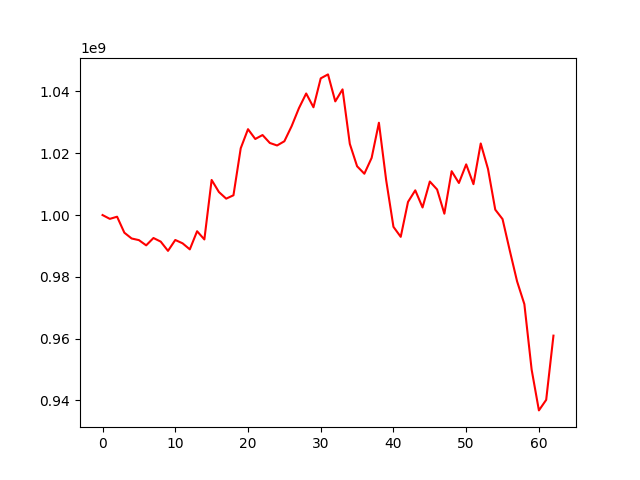

Data behind this chart, as committed beside it:
, 0
0, 1000000000
1, 998768674
2, 999464635
3, 994291777
4, 992417537
5, 991890921
6, 990199088
7, 992575301
8, 991403602
9, 988415809
10, 991935023
11, 990863110
12, 988899171
13, 994764516
14, 992109055
15, 1011359608
16, 1007459315
17, 1005308792
18, 1006401464
19, 1021610913
20, 1027790052
21, 1024618157
22, 1025892751
23, 1023328926
24, 1022517880
25, 1023881246
26, 1028771008
27, 1034569244
28, 1039342325
29, 1034877630
30, 1044235658
31, 1045516026
32, 1036784758
33, 1040668834
34, 1023031656
35, 1015790168
36, 1013375686
37, 1018503360
38, 1029870769
39, 1011255356
40, 996186467
41, 992950566
42, 1004246777
43, 1008002928
44, 1002452749
45, 1010853650
46, 1008283715
47, 1000441468
48, 1014193011
49, 1010375141
50, 1016403028
51, 1009997533
52, 1023163825
53, 1014922019
54, 1001743456
55, 998695548
56, 988451235
57, 978532725
58, 971168351
59, 949990964
... 3 more rows
